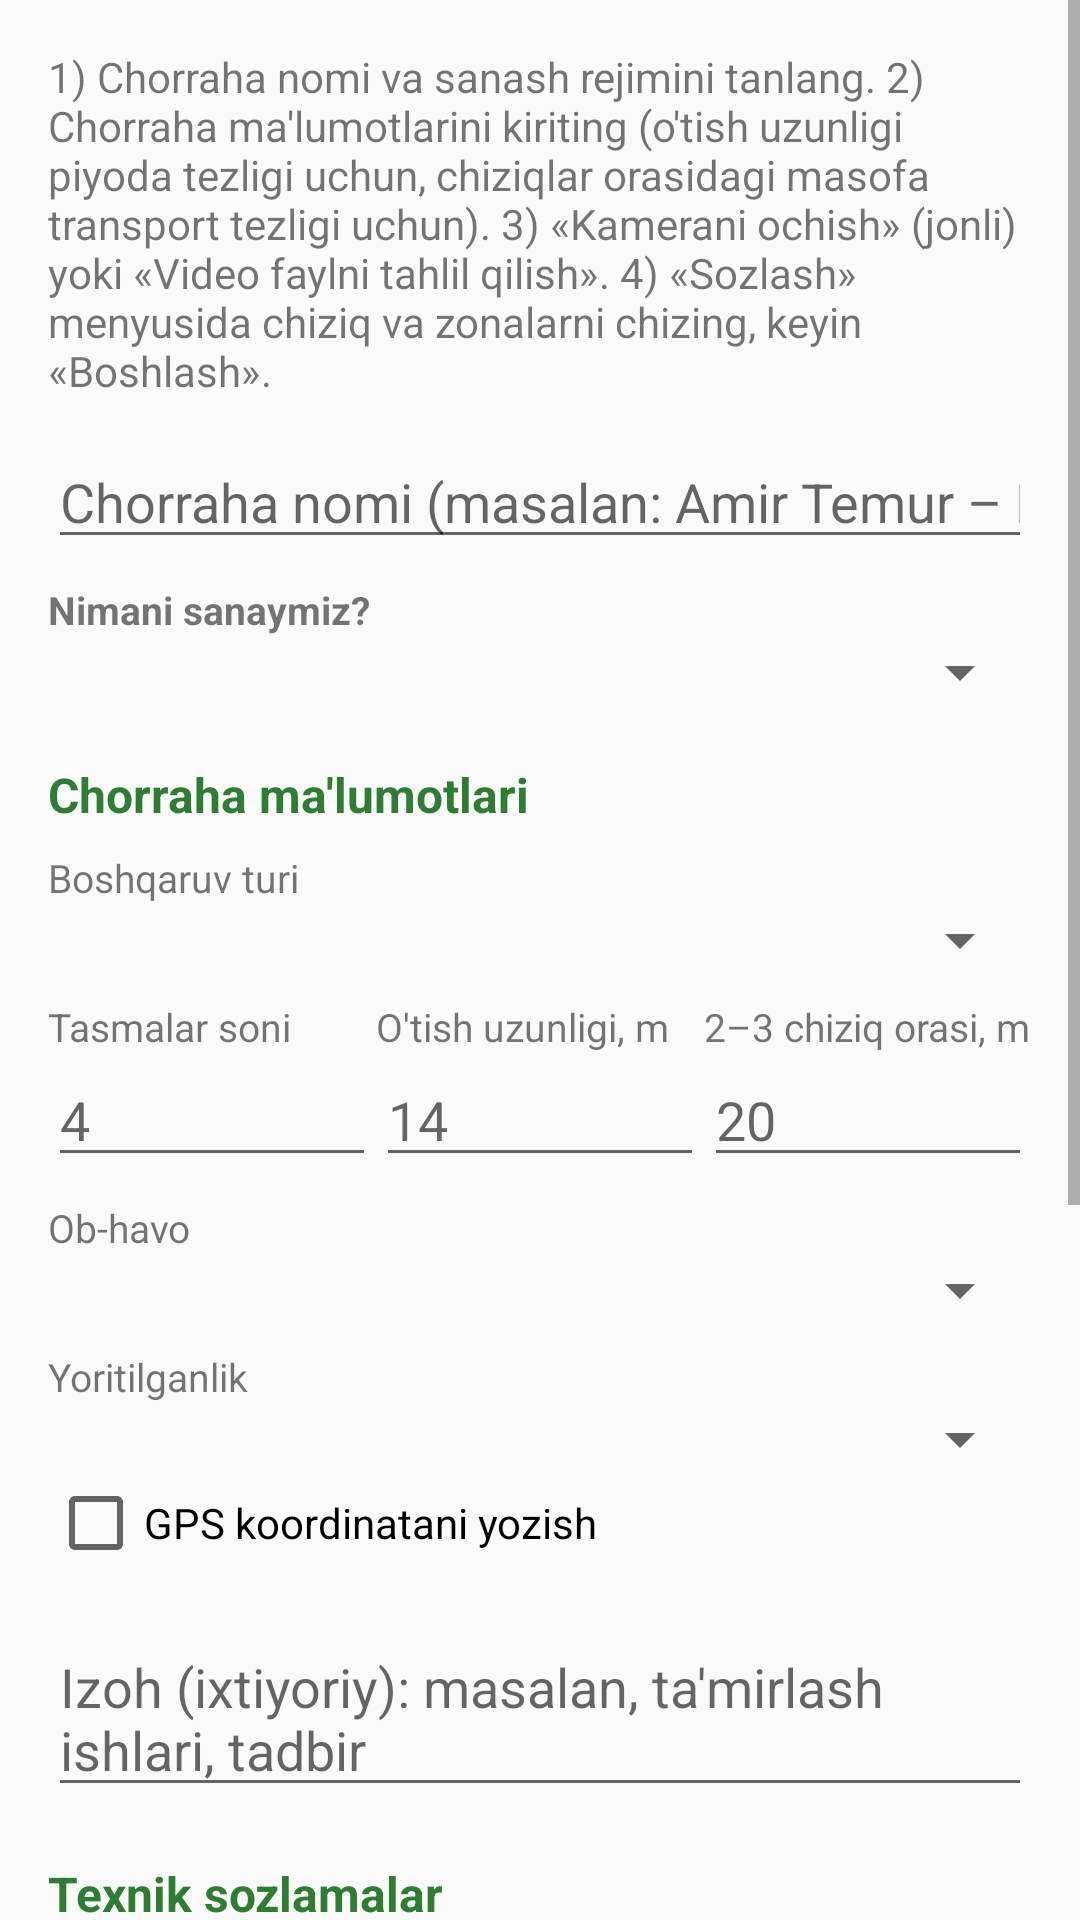

Layout XML and referenced resources for this Android screen:
<!-- AndroidManifest.xml: application theme AppTheme -->
<!-- res/layout/activity_main.xml -->
<?xml version="1.0" encoding="utf-8"?>
<ScrollView xmlns:android="http://schemas.android.com/apk/res/android"
    android:layout_width="match_parent" android:layout_height="match_parent">
    <LinearLayout android:layout_width="match_parent" android:layout_height="wrap_content"
        android:orientation="vertical" android:padding="16dp">
        <TextView android:layout_width="match_parent" android:layout_height="wrap_content"
            android:text="@string/help" android:textSize="14sp" android:paddingBottom="12dp" />
        <EditText android:id="@+id/site" android:layout_width="match_parent" android:layout_height="wrap_content"
            android:hint="@string/site_hint" android:inputType="text" />
        <TextView style="@style/Lab" android:text="@string/mode_label" android:textStyle="bold" />
        <Spinner android:id="@+id/mode" android:layout_width="match_parent" android:layout_height="wrap_content" />

        <TextView style="@style/Head" android:text="@string/sec_site" />
        <TextView style="@style/Lab" android:text="@string/control_label" />
        <Spinner android:id="@+id/control" android:layout_width="match_parent" android:layout_height="wrap_content" />
        <LinearLayout android:layout_width="match_parent" android:layout_height="wrap_content" android:orientation="horizontal">
            <LinearLayout android:layout_width="0dp" android:layout_weight="1" android:layout_height="wrap_content" android:orientation="vertical">
                <TextView style="@style/Lab" android:text="@string/lanes_label" />
                <EditText android:id="@+id/lanes" android:layout_width="match_parent" android:layout_height="wrap_content" android:inputType="number" android:hint="4" />
            </LinearLayout>
            <LinearLayout android:layout_width="0dp" android:layout_weight="1" android:layout_height="wrap_content" android:orientation="vertical">
                <TextView style="@style/Lab" android:text="@string/cwlen_label" />
                <EditText android:id="@+id/cwlen" android:layout_width="match_parent" android:layout_height="wrap_content" android:inputType="numberDecimal" android:hint="14" />
            </LinearLayout>
            <LinearLayout android:layout_width="0dp" android:layout_weight="1" android:layout_height="wrap_content" android:orientation="vertical">
                <TextView style="@style/Lab" android:text="@string/spdist_label" />
                <EditText android:id="@+id/spdist" android:layout_width="match_parent" android:layout_height="wrap_content" android:inputType="numberDecimal" android:hint="20" />
            </LinearLayout>
        </LinearLayout>
        <TextView style="@style/Lab" android:text="@string/weather_label" />
        <Spinner android:id="@+id/weather" android:layout_width="match_parent" android:layout_height="wrap_content" />
        <TextView style="@style/Lab" android:text="@string/light_label" />
        <Spinner android:id="@+id/light" android:layout_width="match_parent" android:layout_height="wrap_content" />
        <CheckBox android:id="@+id/gps" android:layout_width="match_parent" android:layout_height="wrap_content" android:text="@string/gps" />
        <TextView android:id="@+id/gpsText" android:layout_width="match_parent" android:layout_height="wrap_content" android:textSize="12sp" />
        <EditText android:id="@+id/note" android:layout_width="match_parent" android:layout_height="wrap_content"
            android:hint="@string/note_hint" android:inputType="textMultiLine" />

        <TextView style="@style/Head" android:text="@string/sec_tech" />
        <TextView style="@style/Lab" android:text="@string/interval_label" />
        <EditText android:id="@+id/interval" android:layout_width="match_parent" android:layout_height="wrap_content"
            android:inputType="number" android:text="15" />
        <TextView style="@style/Lab" android:text="@string/fps_label" />
        <Spinner android:id="@+id/fps" android:layout_width="match_parent" android:layout_height="wrap_content" />
        <TextView style="@style/Lab" android:text="@string/conf_label" />
        <Spinner android:id="@+id/conf" android:layout_width="match_parent" android:layout_height="wrap_content" />
        <CheckBox android:id="@+id/video" android:layout_width="match_parent" android:layout_height="wrap_content"
            android:text="@string/video" android:paddingTop="8dp" />

        <Button android:id="@+id/btnGo" android:layout_width="match_parent" android:layout_height="wrap_content"
            android:text="@string/go" android:layout_marginTop="12dp" />
        <Button android:id="@+id/btnVideo" android:layout_width="match_parent" android:layout_height="wrap_content"
            android:text="@string/go_video" />
        <TextView android:layout_width="wrap_content" android:layout_height="wrap_content"
            android:text="@string/sessions" android:textStyle="bold" android:textSize="18sp" android:paddingTop="20dp" />
        <LinearLayout android:id="@+id/sessions" android:layout_width="match_parent" android:layout_height="wrap_content"
            android:orientation="vertical" />
    </LinearLayout>
</ScrollView>
<!-- resources referenced by this layout -->
<resources>
  <string name="conf_label">Aniqlash ishonch chegarasi</string>
  <string name="control_label">Boshqaruv turi</string>
  <string name="cwlen_label">O\'tish uzunligi, m</string>
  <string name="fps_label">Kadr tezligi</string>
  <string name="go">Kamerani ochish</string>
  <string name="go_video">VIDEO FAYLNI TAHLIL QILISH</string>
  <string name="gps">GPS koordinatani yozish</string>
  <string name="help">1) Chorraha nomi va sanash rejimini tanlang. 2) Chorraha ma\'lumotlarini kiriting (o\'tish uzunligi piyoda tezligi uchun, chiziqlar orasidagi masofa transport tezligi uchun). 3) «Kamerani ochish» (jonli) yoki «Video faylni tahlil qilish». 4) «Sozlash» menyusida chiziq va zonalarni chizing, keyin «Boshlash».</string>
  <string name="interval_label">Jamlash oralig\'i, daqiqa</string>
  <string name="lanes_label">Tasmalar soni</string>
  <string name="light_label">Yoritilganlik</string>
  <string name="mode_label">Nimani sanaymiz?</string>
  <string name="note_hint">Izoh (ixtiyoriy): masalan, ta\'mirlash ishlari, tadbir</string>
  <string name="sec_site">Chorraha ma\'lumotlari</string>
  <string name="sec_tech">Texnik sozlamalar</string>
  <string name="sessions">Kuzatuvlar</string>
  <string name="site_hint">Chorraha nomi (masalan: Amir Temur – Navoiy)</string>
  <string name="spdist_label">2–3 chiziq orasi, m</string>
  <string name="video">Videoni ham yozish (Movies/PCLOS_Kamera, har soat alohida fayl)</string>
  <string name="weather_label">Ob-havo</string>
  <style name="Head">
          <item name="android:layout_width">match_parent</item>
          <item name="android:layout_height">wrap_content</item>
          <item name="android:paddingTop">18dp</item>
          <item name="android:textSize">16sp</item>
          <item name="android:textStyle">bold</item>
          <item name="android:textColor">#2E7D32</item>
      </style>
  <style name="Lab">
          <item name="android:layout_width">wrap_content</item>
          <item name="android:layout_height">wrap_content</item>
          <item name="android:paddingTop">8dp</item>
          <item name="android:textSize">13sp</item>
      </style>
  <style name="AppTheme" parent="Theme.AppCompat.DayNight.DarkActionBar">
          <item name="colorPrimary">#1B5E20</item>
          <item name="colorPrimaryDark">#0D3B12</item>
          <item name="colorAccent">#FFC107</item>
      </style>
</resources>
